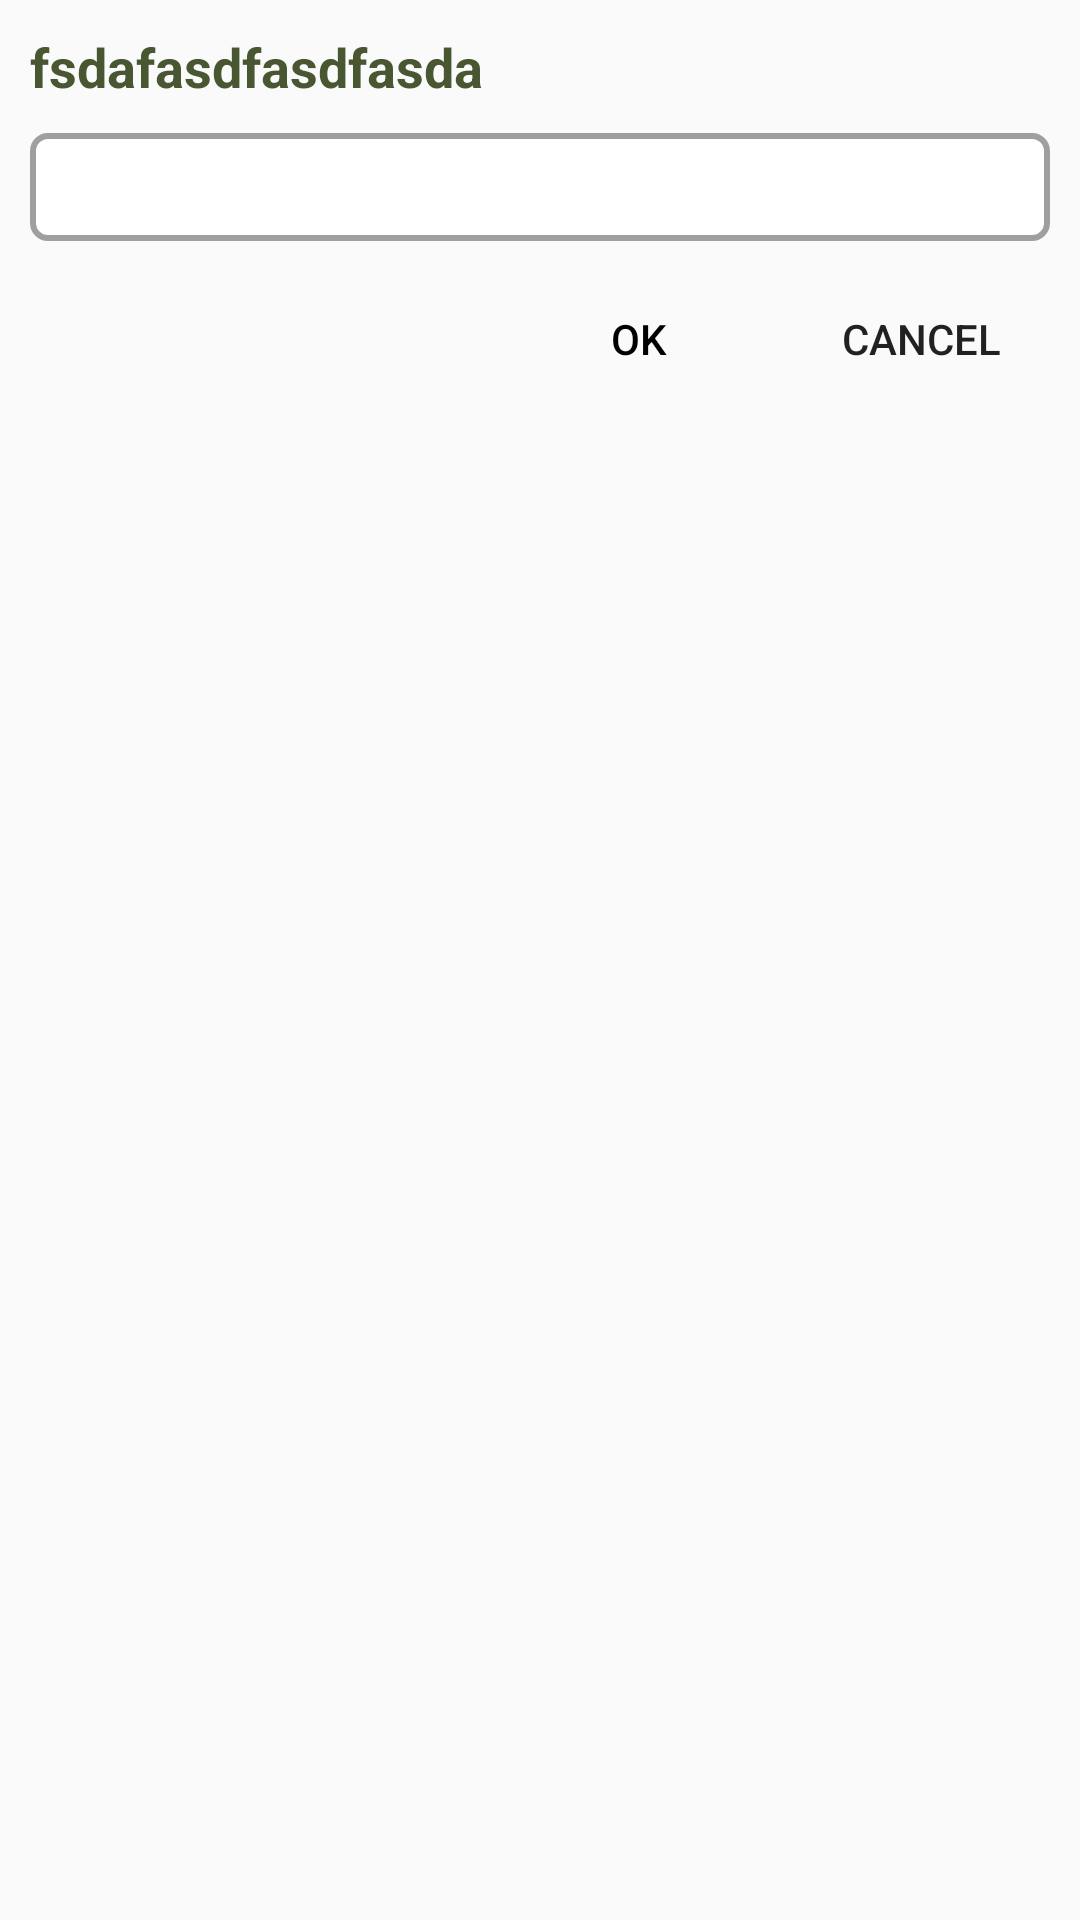

Android layout source for this screen:
<!-- AndroidManifest.xml: application theme AppTheme -->
<!-- res/layout/single_input_dialog_box.xml -->
<?xml version="1.0" encoding="utf-8"?>
<android.support.constraint.ConstraintLayout xmlns:android="http://schemas.android.com/apk/res/android"
    xmlns:app="http://schemas.android.com/apk/res-auto"
    xmlns:tools="http://schemas.android.com/tools"
    android:layout_width="match_parent"
    android:layout_height="match_parent"
    android:padding="10dp"
    tools:context=".dialogboxes.SingleInput">


    <TextView
        android:id="@+id/singleInputLayoutTitle"
        style="@style/AppTitleStyle"
        android:text="fsdafasdfasdfasda"
        app:layout_constraintStart_toStartOf="parent"
        app:layout_constraintTop_toTopOf="parent" />


    <EditText
        android:id="@+id/singleInputLayoutEditText"
        android:layout_width="match_parent"
        android:layout_height="36dp"
        style="@style/AppEditTextStyle"
        android:inputType="text"
        android:ems="15"
        android:layout_marginTop="10dp"
        app:layout_constraintTop_toBottomOf="@id/singleInputLayoutTitle" />


    <LinearLayout
        android:layout_width="180dp"
        android:layout_height="wrap_content"
        android:layout_marginTop="15dp"
        android:visibility="visible"
        android:weightSum="2"
        app:layout_constraintEnd_toEndOf="parent"
        app:layout_constraintTop_toBottomOf="@id/singleInputLayoutEditText">

        <Button
            android:id="@+id/singleInputLayoutOkButton"
            android:layout_width="0dp"
            android:layout_height="35dp"
            android:layout_marginEnd="8dp"
            android:layout_weight="1"
            android:background="@drawable/button_border"
            android:text=" Ok "
            android:textColor="#000" />

        <Button
            android:id="@+id/singleInputLayoutCancelButton"
            android:layout_width="0dp"
            android:layout_height="35dp"
            android:layout_weight="1"
            android:text=" Cancel "
            android:background="@drawable/button_border" />

    </LinearLayout>

</android.support.constraint.ConstraintLayout>
<!-- resources referenced by this layout -->
<resources>
  <style name="AppEditTextStyle" parent="AppTheme">
          <item name="android:background">@drawable/edit_text_border</item>
          <item name="android:maxLines">1</item>
          <item name="android:singleLine">true</item>
          <item name="android:textColor">@color/colorEditTextInput</item>
          <item name="android:textCursorDrawable">@drawable/color_cursor</item>
          <item name="android:textSize">16sp</item>
          <item name="android:textColorHint">@android:color/darker_gray</item>
      </style>
  <style name="AppTitleStyle" parent="AppTheme">
          <item name="android:layout_width">wrap_content</item>
          <item name="android:layout_height">wrap_content</item>
          <item name="android:textColor">@color/colorTitle</item>
          <item name="android:textSize">18sp</item>
          <item name="android:textStyle">bold</item>
      </style>
  <style name="AppTheme" parent="Theme.AppCompat.Light.DarkActionBar">
          
          <item name="colorPrimary">@color/colorPrimary</item>
          <item name="colorPrimaryDark">@color/colorPrimaryDark</item>
          <item name="colorAccent">@color/colorAccent</item>
      </style>
  <!-- drawable button_disabled (drawable) -->
  <?xml version="1.0" encoding="utf-8"?>
  <shape xmlns:android="http://schemas.android.com/apk/res/android" android:shape="rectangle">
      <gradient
          android:startColor="#F2F2F2"
          android:centerColor="#A4A4A4"
          android:endColor="#F2F2F2"
          android:angle="90"/>
      <padding android:left="7dp"
          android:top="7dp"
          android:right="7dp"
          android:bottom="7dp" />
      <stroke
          android:width="1dip"
          android:color="#FFFFFF" />
      <corners android:radius= "8dp" />
  </shape>
  <!-- drawable button_pressed (drawable) -->
  <shape xmlns:android="http://schemas.android.com/apk/res/android" android:shape="rectangle">
      <gradient
          android:startColor="@color/colorButtonStart"
          android:centerColor="@color/colorButtonCenter"
          android:endColor="@color/colorButtonEnd"
          android:angle="90"/>
      <padding android:left="7dp"
          android:top="7dp"
          android:right="7dp"
          android:bottom="7dp" />
      <stroke
          android:width="2dip"
          android:color="#FFFFFF" />
      <corners android:radius= "8dp" />
  </shape>
  <!-- drawable button_enabled (drawable) -->
  <?xml version="1.0" encoding="utf-8"?>
  <shape xmlns:android="http://schemas.android.com/apk/res/android" android:shape="rectangle">
      <gradient
          android:startColor="@color/colorButtonCenter"
          android:centerColor="@color/colorButtonEnd"
          android:endColor="@color/colorButtonStart"
          android:angle="90"/>
      <padding android:left="7dp"
          android:top="7dp"
          android:right="7dp"
          android:bottom="7dp" />
      <stroke
          android:width="1dip"
          android:color="@color/colorButtonCenter" />
      <corners android:radius= "8dp" />
  </shape>
  <!-- drawable edit_text_border (drawable) -->
  <?xml version="1.0" encoding="utf-8"?>
  <shape xmlns:android="http://schemas.android.com/apk/res/android"
      android:shape="rectangle">
      <solid android:color="#fff" />
      <stroke
          android:width="2dp"
          android:color="#a09f9f" />
      <corners android:radius="5dp" />
      <padding
          android:bottom="2dp"
          android:left="5dp"
          android:right="5dp"
          android:top="2dp" />
  </shape>
  <color name="colorEditTextInput">#485632</color>
  <color name="colorTitle">#485632</color>
  <color name="colorPrimary">#3F51B5</color>
  <color name="colorPrimaryDark">#303F9F</color>
  <color name="colorAccent">#FF4081</color>
  <color name="colorButtonStart">#AB47BC</color>
  <color name="colorButtonCenter">#7B1FA2</color>
  <color name="colorButtonEnd">#BA68C8</color>
</resources>
